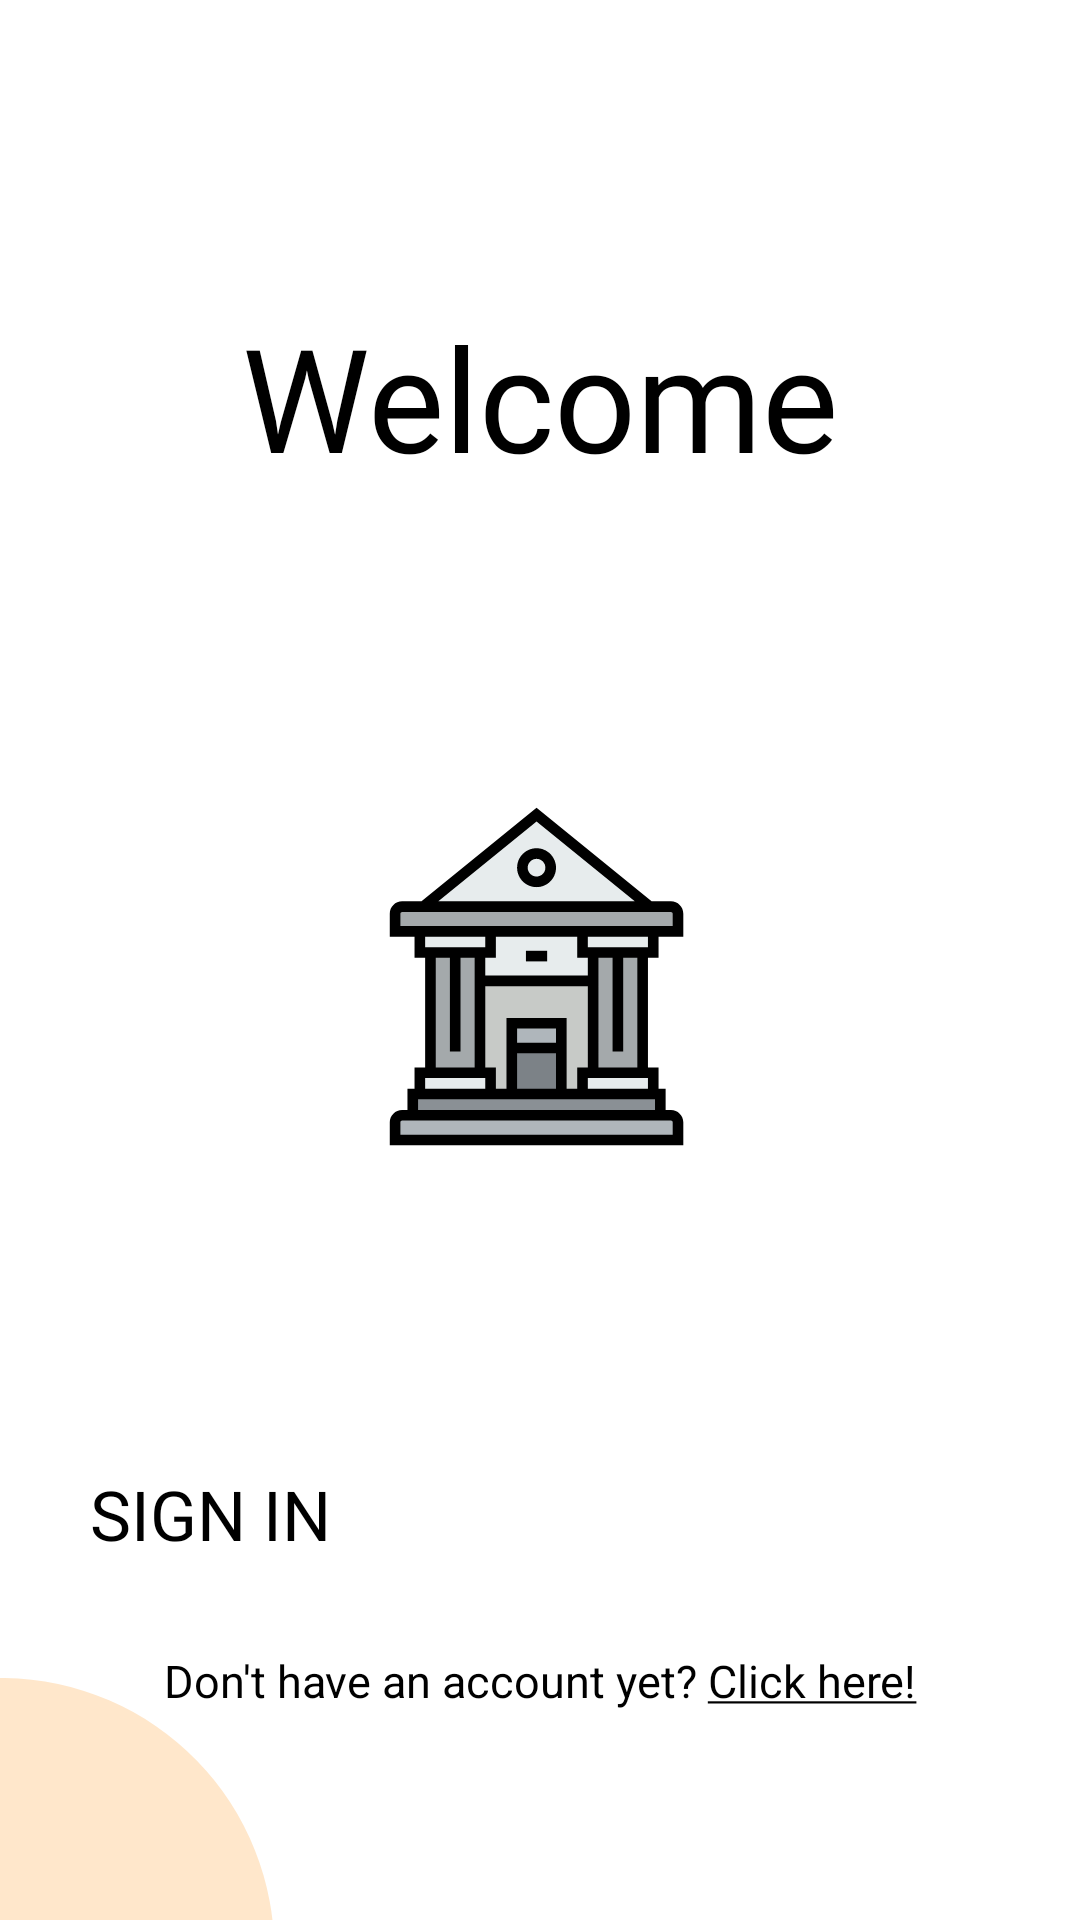

Android layout source for this screen:
<!-- AndroidManifest.xml: application theme Theme.App.Starting -->
<!-- res/layout/fragment_welcome.xml -->
<?xml version="1.0" encoding="utf-8"?>
<androidx.constraintlayout.widget.ConstraintLayout xmlns:android="http://schemas.android.com/apk/res/android"
    xmlns:app="http://schemas.android.com/apk/res-auto"
    xmlns:tools="http://schemas.android.com/tools"
    android:layout_width="match_parent"
    android:layout_height="match_parent"
    android:background="@color/white"
    tools:context=".presentation.screen.auth.welcome.WelcomeFragment">

    <androidx.appcompat.widget.AppCompatImageView
        android:layout_width="wrap_content"
        android:layout_height="wrap_content"
        android:src="@drawable/moon_top"
        app:layout_constraintStart_toStartOf="parent"
        app:layout_constraintTop_toTopOf="parent" />

    <androidx.appcompat.widget.AppCompatTextView
        android:id="@+id/tvWelcome"
        android:layout_width="wrap_content"
        android:layout_height="wrap_content"
        android:layout_marginTop="100dp"
        android:fontFamily="@font/roboto_medium"
        android:text="@string/welcome"
        android:textColor="@color/black"
        android:textSize="48sp"
        app:layout_constraintEnd_toEndOf="parent"
        app:layout_constraintHorizontal_bias="0.5"
        app:layout_constraintStart_toStartOf="parent"
        app:layout_constraintTop_toTopOf="parent" />

    <androidx.appcompat.widget.AppCompatImageView
        android:id="@+id/ivLogin"
        android:layout_width="225dp"
        android:layout_height="225dp"
        android:layout_marginTop="50dp"
        android:src="@drawable/ic_bank"
        app:layout_constraintEnd_toEndOf="parent"
        app:layout_constraintStart_toStartOf="parent"
        app:layout_constraintTop_toBottomOf="@+id/tvWelcome" />

    <androidx.appcompat.widget.AppCompatButton
        android:id="@+id/btnLogin"
        android:layout_width="match_parent"
        android:layout_height="wrap_content"
        android:layout_marginStart="30dp"
        android:layout_marginTop="50dp"
        android:layout_marginEnd="30dp"
        android:background="@drawable/shape_btn_bg"
        android:fontFamily="@font/roboto_regular"
        android:text="@string/sign_in"
        android:textAllCaps="false"
        android:textColor="@color/black"
        android:textSize="23sp"
        app:layout_constraintEnd_toEndOf="parent"
        app:layout_constraintStart_toStartOf="parent"
        app:layout_constraintTop_toBottomOf="@id/ivLogin" />

    <androidx.appcompat.widget.AppCompatTextView
        android:id="@+id/btnRegister"
        android:layout_width="wrap_content"
        android:layout_height="wrap_content"
        android:layout_marginTop="30dp"
        android:text="@string/no_account"
        android:textSize="15sp"
        app:layout_constraintEnd_toEndOf="parent"
        app:layout_constraintStart_toStartOf="parent"
        app:layout_constraintTop_toBottomOf="@id/btnLogin" />

    <androidx.appcompat.widget.AppCompatImageView
        android:layout_width="wrap_content"
        android:layout_height="wrap_content"
        android:src="@drawable/moon_bottom"
        app:layout_constraintBottom_toBottomOf="parent"
        app:layout_constraintStart_toStartOf="parent" />

</androidx.constraintlayout.widget.ConstraintLayout>
<!-- resources referenced by this layout -->
<resources>
  <color name="black">#FF000000</color>
  <color name="white">#FFFFFFFF</color>
  <!-- drawable ic_bank: vector/xml drawable (drawable, 4366 chars, omitted) -->
  <!-- drawable moon_bottom (drawable) -->
  <vector xmlns:android="http://schemas.android.com/apk/res/android"
      android:width="92dp"
      android:height="81dp"
      android:viewportWidth="92"
      android:viewportHeight="81">
      <path
          android:pathData="M0.351,91.351m27.655,-86.696a91,91 72.584,1 1,-55.31 173.392a91,91 72.584,1 1,55.31 -173.392"
          android:fillColor="@color/yellow"
          android:fillAlpha="0.3"/>
  </vector>
  <string name="no_account">Don\'t have an account yet? <u>Click here!</u></string>
  <string name="sign_in">SIGN IN</string>
  <string name="welcome">Welcome</string>
  <style name="Theme.App.Starting" parent="Theme.SplashScreen">
          <item name="windowSplashScreenBackground">@color/DarkGrey</item>
          <item name="windowSplashScreenAnimatedIcon">@drawable/ic_bank</item>
          <item name="postSplashScreenTheme">@style/Theme.BankingApp</item>
      </style>
  <color name="yellow">#FFB052</color>
  <color name="DarkGrey">#181a20</color>
</resources>
